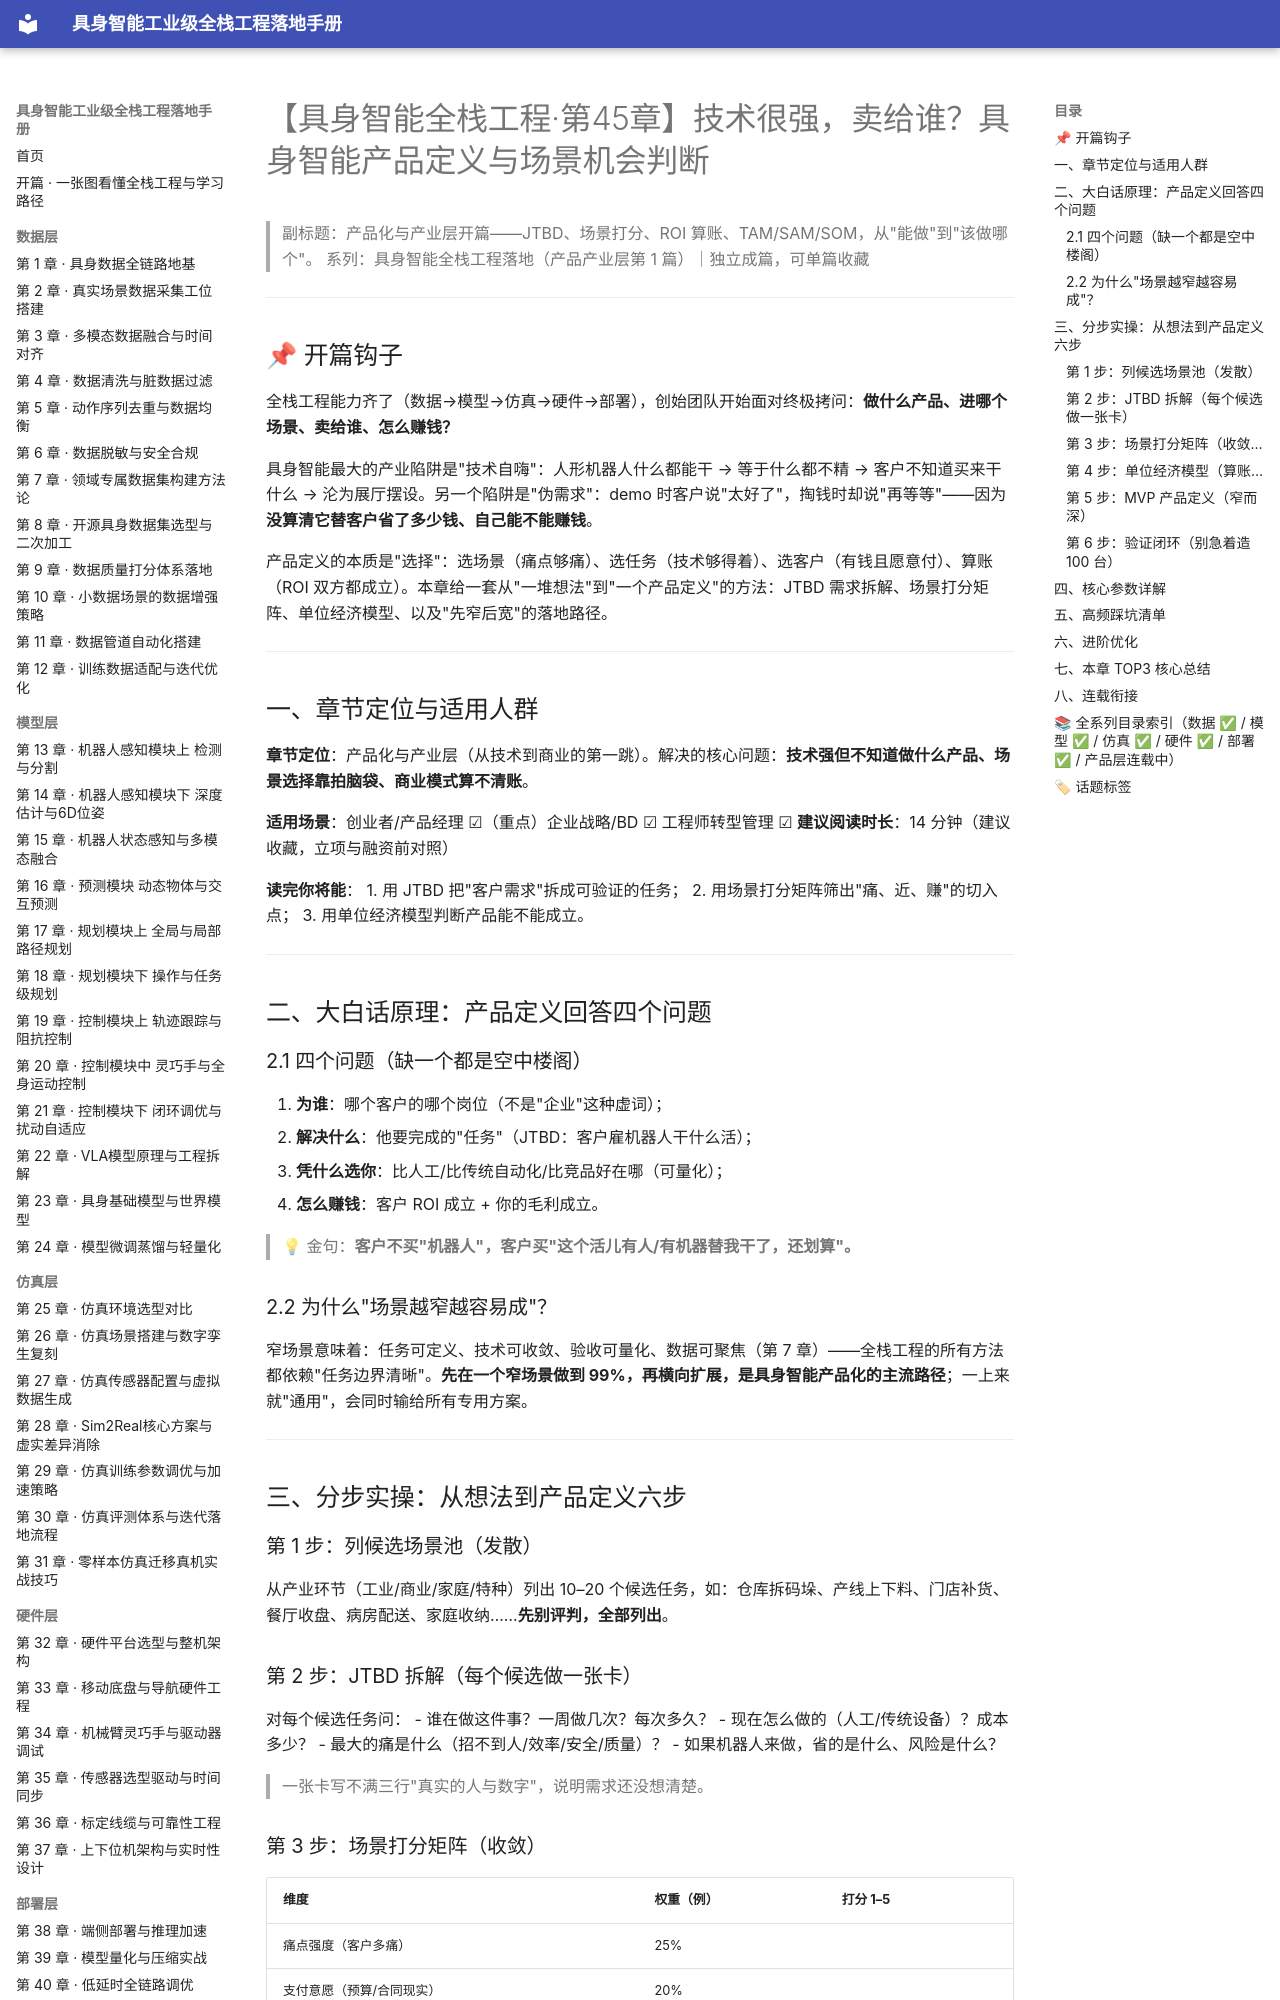

repository: fenglinxin/embodied-ai-fullstack-handbook · page: product-layer/第45章-产品定义与场景机会判断/index.html · generator: mkdocs

# 【具身智能全栈工程·第45章】技术很强，卖给谁？具身智能产品定义与场景机会判断

> 副标题：产品化与产业层开篇——JTBD、场景打分、ROI 算账、TAM/SAM/SOM，从"能做"到"该做哪个"。
> 系列：具身智能全栈工程落地（产品产业层第 1 篇）｜独立成篇，可单篇收藏

---

## 📌 开篇钩子

全栈工程能力齐了（数据→模型→仿真→硬件→部署），创始团队开始面对终极拷问：**做什么产品、进哪个场景、卖给谁、怎么赚钱？**

具身智能最大的产业陷阱是"技术自嗨"：人形机器人什么都能干 → 等于什么都不精 → 客户不知道买来干什么 → 沦为展厅摆设。另一个陷阱是"伪需求"：demo 时客户说"太好了"，掏钱时却说"再等等"——因为**没算清它替客户省了多少钱、自己能不能赚钱**。

产品定义的本质是"选择"：选场景（痛点够痛）、选任务（技术够得着）、选客户（有钱且愿意付）、算账（ROI 双方都成立）。本章给一套从"一堆想法"到"一个产品定义"的方法：JTBD 需求拆解、场景打分矩阵、单位经济模型、以及"先窄后宽"的落地路径。

---

## 一、章节定位与适用人群

**章节定位**：产品化与产业层（从技术到商业的第一跳）。解决的核心问题：**技术强但不知道做什么产品、场景选择靠拍脑袋、商业模式算不清账**。

**适用场景**：创业者/产品经理 ☑（重点）企业战略/BD ☑ 工程师转型管理 ☑
**建议阅读时长**：14 分钟（建议收藏，立项与融资前对照）

**读完你将能**：
1. 用 JTBD 把"客户需求"拆成可验证的任务；
2. 用场景打分矩阵筛出"痛、近、赚"的切入点；
3. 用单位经济模型判断产品能不能成立。

---

## 二、大白话原理：产品定义回答四个问题

### 2.1 四个问题（缺一个都是空中楼阁）

1. **为谁**：哪个客户的哪个岗位（不是"企业"这种虚词）；
2. **解决什么**：他要完成的"任务"（JTBD：客户雇机器人干什么活）；
3. **凭什么选你**：比人工/比传统自动化/比竞品好在哪（可量化）；
4. **怎么赚钱**：客户 ROI 成立 + 你的毛利成立。

> 💡 金句：**客户不买"机器人"，客户买"这个活儿有人/有机器替我干了，还划算"。**

### 2.2 为什么"场景越窄越容易成"？

窄场景意味着：任务可定义、技术可收敛、验收可量化、数据可聚焦（第 7 章）——全栈工程的所有方法都依赖"任务边界清晰"。**先在一个窄场景做到 99%，再横向扩展，是具身智能产品化的主流路径**；一上来就"通用"，会同时输给所有专用方案。

---

## 三、分步实操：从想法到产品定义六步

### 第 1 步：列候选场景池（发散）
从产业环节（工业/商业/家庭/特种）列出 10–20 个候选任务，如：仓库拆码垛、产线上下料、门店补货、餐厅收盘、病房配送、家庭收纳……**先别评判，全部列出**。

### 第 2 步：JTBD 拆解（每个候选做一张卡）
对每个候选任务问：
- 谁在做这件事？一周做几次？每次多久？
- 现在怎么做的（人工/传统设备）？成本多少？
- 最大的痛是什么（招不到人/效率/安全/质量）？
- 如果机器人来做，省的是什么、风险是什么？
> 一张卡写不满三行"真实的人与数字"，说明需求还没想清楚。
